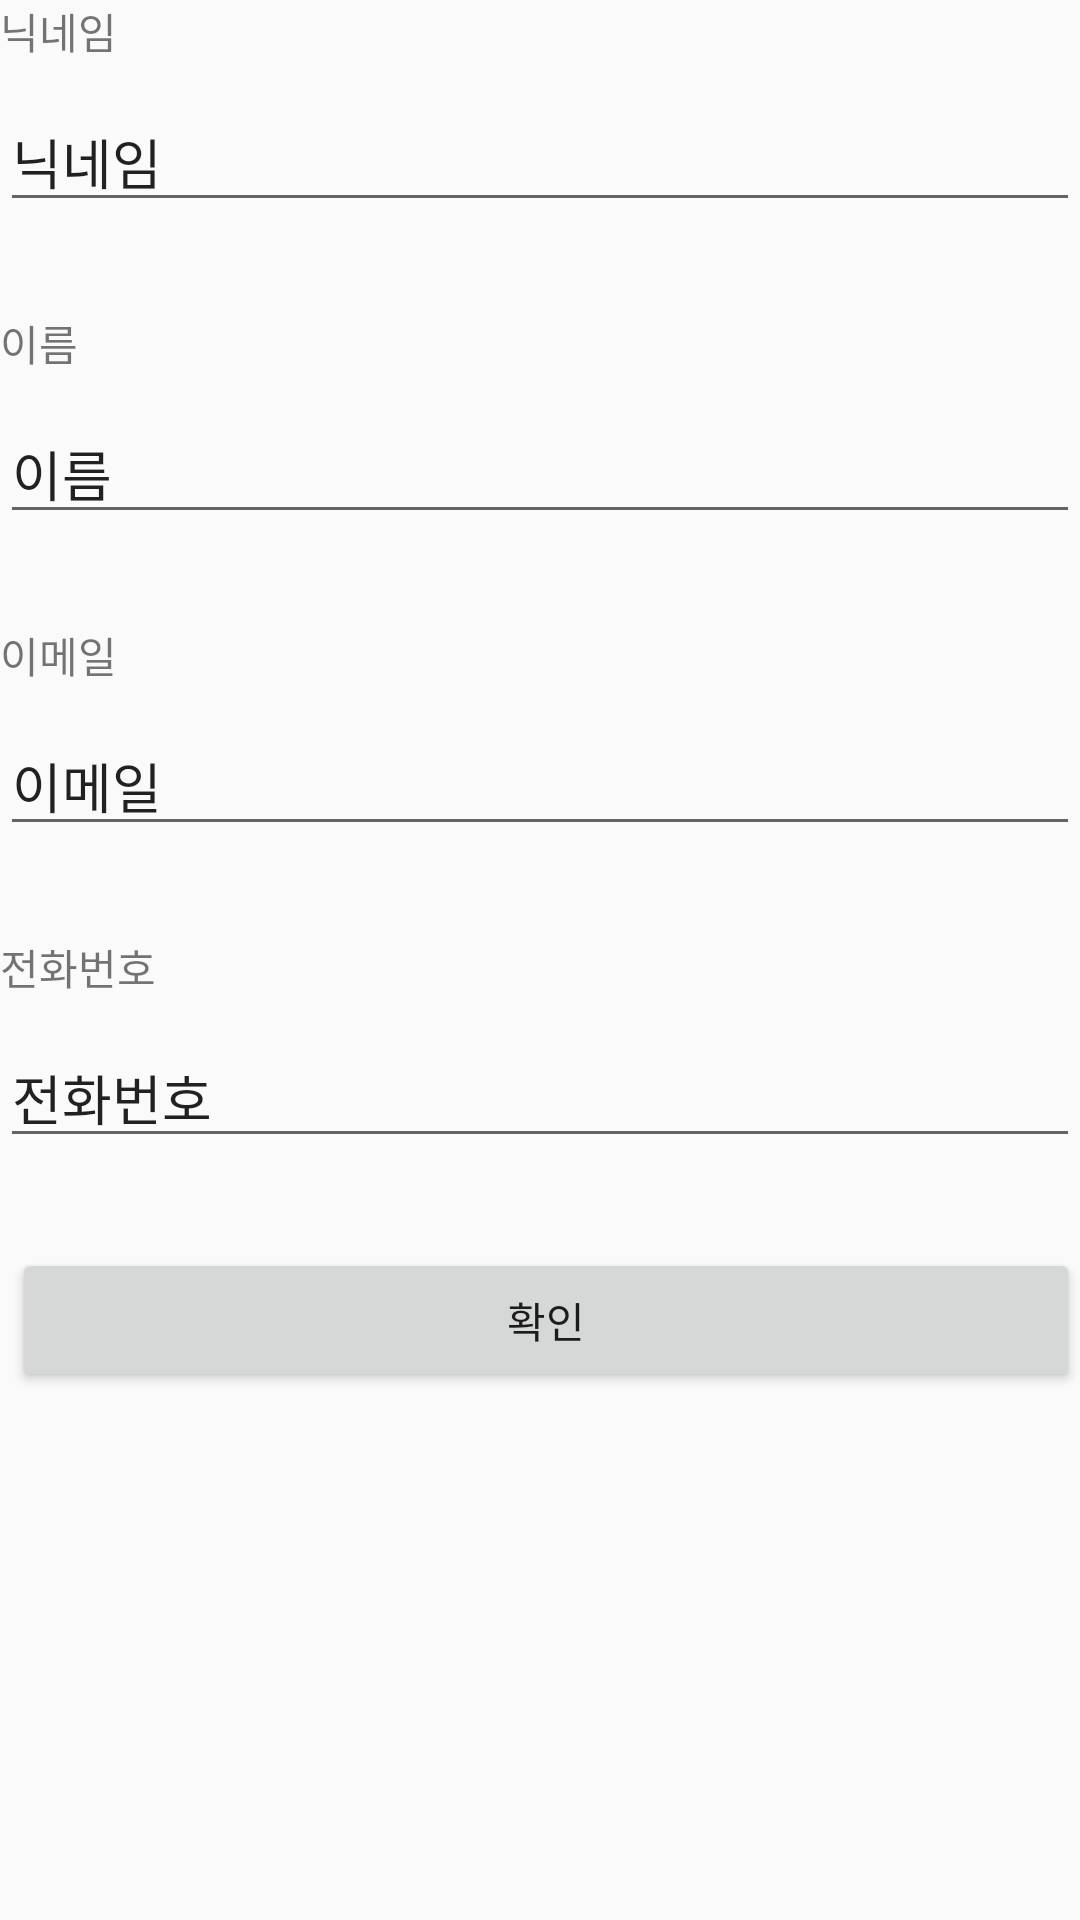

Here is an Android app screen rendered from its layout file. Give the layout XML and the strings, colors and styles it references.
<!-- AndroidManifest.xml: application theme Theme.AppCompat.Light.NoActionBar -->
<!-- res/layout/activity_modify.xml -->
<?xml version="1.0" encoding="utf-8"?>
<LinearLayout xmlns:android="http://schemas.android.com/apk/res/android"
    android:layout_width="match_parent"
    android:orientation="vertical"
    android:layout_height="wrap_content"
    android:layout_margin="30dp">
    <TextView
        android:text="닉네임"
        android:layout_width="wrap_content"
        android:layout_height="wrap_content"
        android:layout_marginBottom="10dp"/>

    <EditText
        android:id="@+id/modify_nickname"
        android:layout_width="match_parent"
        android:layout_height="wrap_content"
        android:inputType="textPersonName"
        android:text="닉네임"
        android:layout_marginBottom="30dp"/>
    <TextView
        android:text="이름"
        android:layout_width="wrap_content"
        android:layout_height="wrap_content"
        android:layout_marginBottom="10dp"/>
    <EditText
        android:id="@+id/modify_name"
        android:layout_width="match_parent"
        android:layout_height="wrap_content"
        android:text="이름"
        android:inputType="textPersonName"
        android:layout_marginBottom="30dp"/>
    <TextView
        android:text="이메일"
        android:layout_width="wrap_content"
        android:layout_height="wrap_content"
        android:layout_marginBottom="10dp"/>
    <EditText
        android:id="@+id/modify_email"
        android:layout_width="match_parent"
        android:layout_height="wrap_content"
        android:text="이메일"
        android:inputType="textEmailAddress"
        android:layout_marginBottom="30dp"/>
    <TextView
        android:text="전화번호"
        android:layout_width="wrap_content"
        android:layout_height="wrap_content"
        android:layout_marginBottom="10dp"/>
    <EditText
        android:id="@+id/modify_number"
        android:layout_width="match_parent"
        android:layout_height="wrap_content"
        android:text="전화번호"
        android:inputType="phone"
        android:layout_marginBottom="30dp"/>
    <Button
        android:id="@+id/modify_btn_profile"
        android:layout_width="fill_parent"
        android:layout_height="wrap_content"
        android:layout_marginStart="4dp"
        android:text="확인"/>

</LinearLayout>
<!-- resources referenced by this layout -->
<resources>

</resources>
